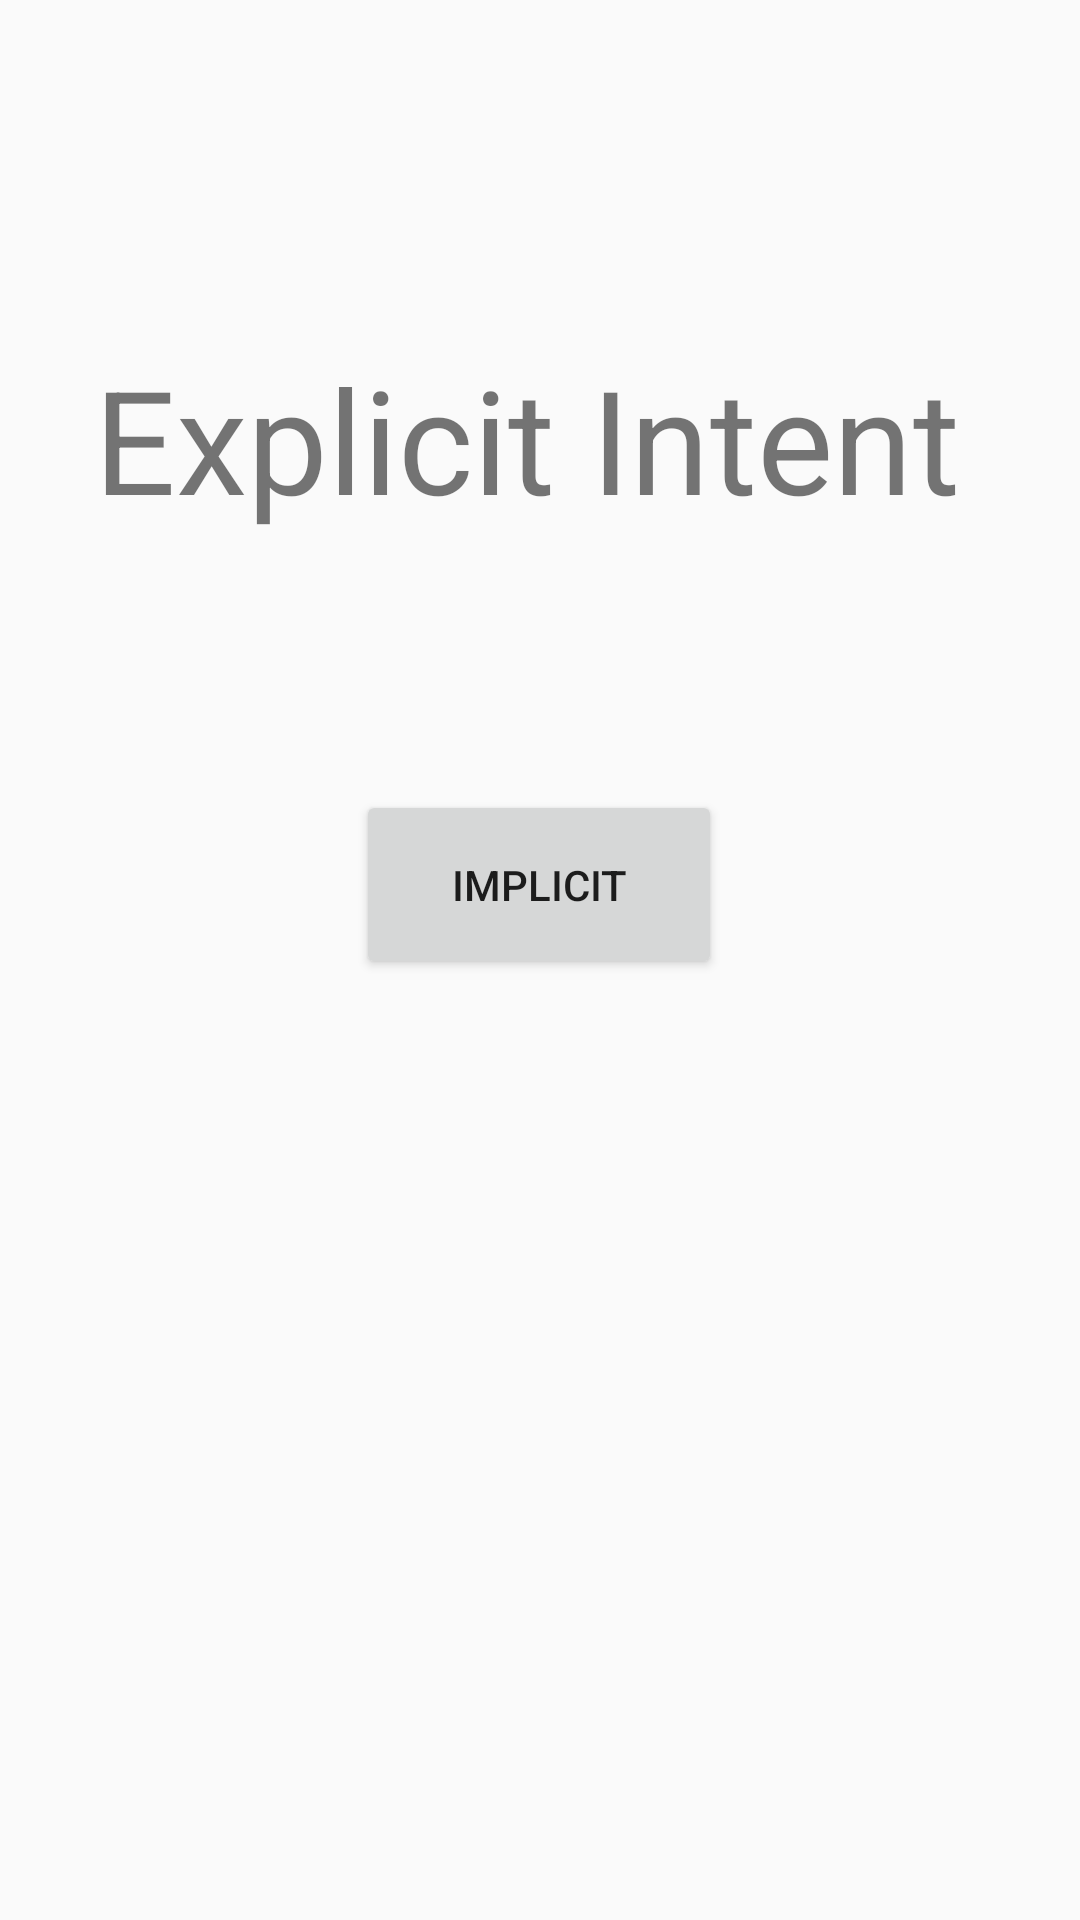

Layout XML and referenced resources for this Android screen:
<!-- AndroidManifest.xml: application theme AppTheme -->
<!-- res/layout/activity_implicit_intent.xml -->
<?xml version="1.0" encoding="utf-8"?>
<androidx.constraintlayout.widget.ConstraintLayout xmlns:android="http://schemas.android.com/apk/res/android"
    xmlns:app="http://schemas.android.com/apk/res-auto"
    xmlns:tools="http://schemas.android.com/tools"
    android:layout_width="match_parent"
    android:layout_height="match_parent"
    tools:context=".intents.ImplicitIntent">

    <TextView
        android:id="@+id/explicit_txt"
        android:layout_width="wrap_content"
        android:layout_height="wrap_content"
        android:text="Explicit Intent"
        android:textSize="48sp"
        app:layout_constraintBottom_toBottomOf="parent"
        app:layout_constraintEnd_toEndOf="parent"
        app:layout_constraintHorizontal_bias="0.437"
        app:layout_constraintStart_toStartOf="parent"
        app:layout_constraintTop_toTopOf="parent"
        app:layout_constraintVertical_bias="0.198" />

    <Button
        android:id="@+id/implicit_intent"
        android:layout_width="122dp"
        android:layout_height="63dp"
        android:text="Implicit"
        app:layout_constraintBottom_toBottomOf="parent"
        app:layout_constraintEnd_toEndOf="parent"
        app:layout_constraintHorizontal_bias="0.498"
        app:layout_constraintStart_toStartOf="parent"
        app:layout_constraintTop_toBottomOf="@+id/explicit_txt"
        app:layout_constraintVertical_bias="0.213" />
</androidx.constraintlayout.widget.ConstraintLayout>
<!-- resources referenced by this layout -->
<resources>
  <style name="AppTheme" parent="Theme.AppCompat.Light.DarkActionBar">
          
          <item name="colorPrimary">@color/colorPrimary</item>
          <item name="colorPrimaryDark">@color/colorPrimaryDark</item>
          <item name="colorAccent">@color/colorAccent</item>
      </style>
  <color name="colorPrimary">#008577</color>
  <color name="colorPrimaryDark">#00574B</color>
  <color name="colorAccent">#D81B60</color>
</resources>
